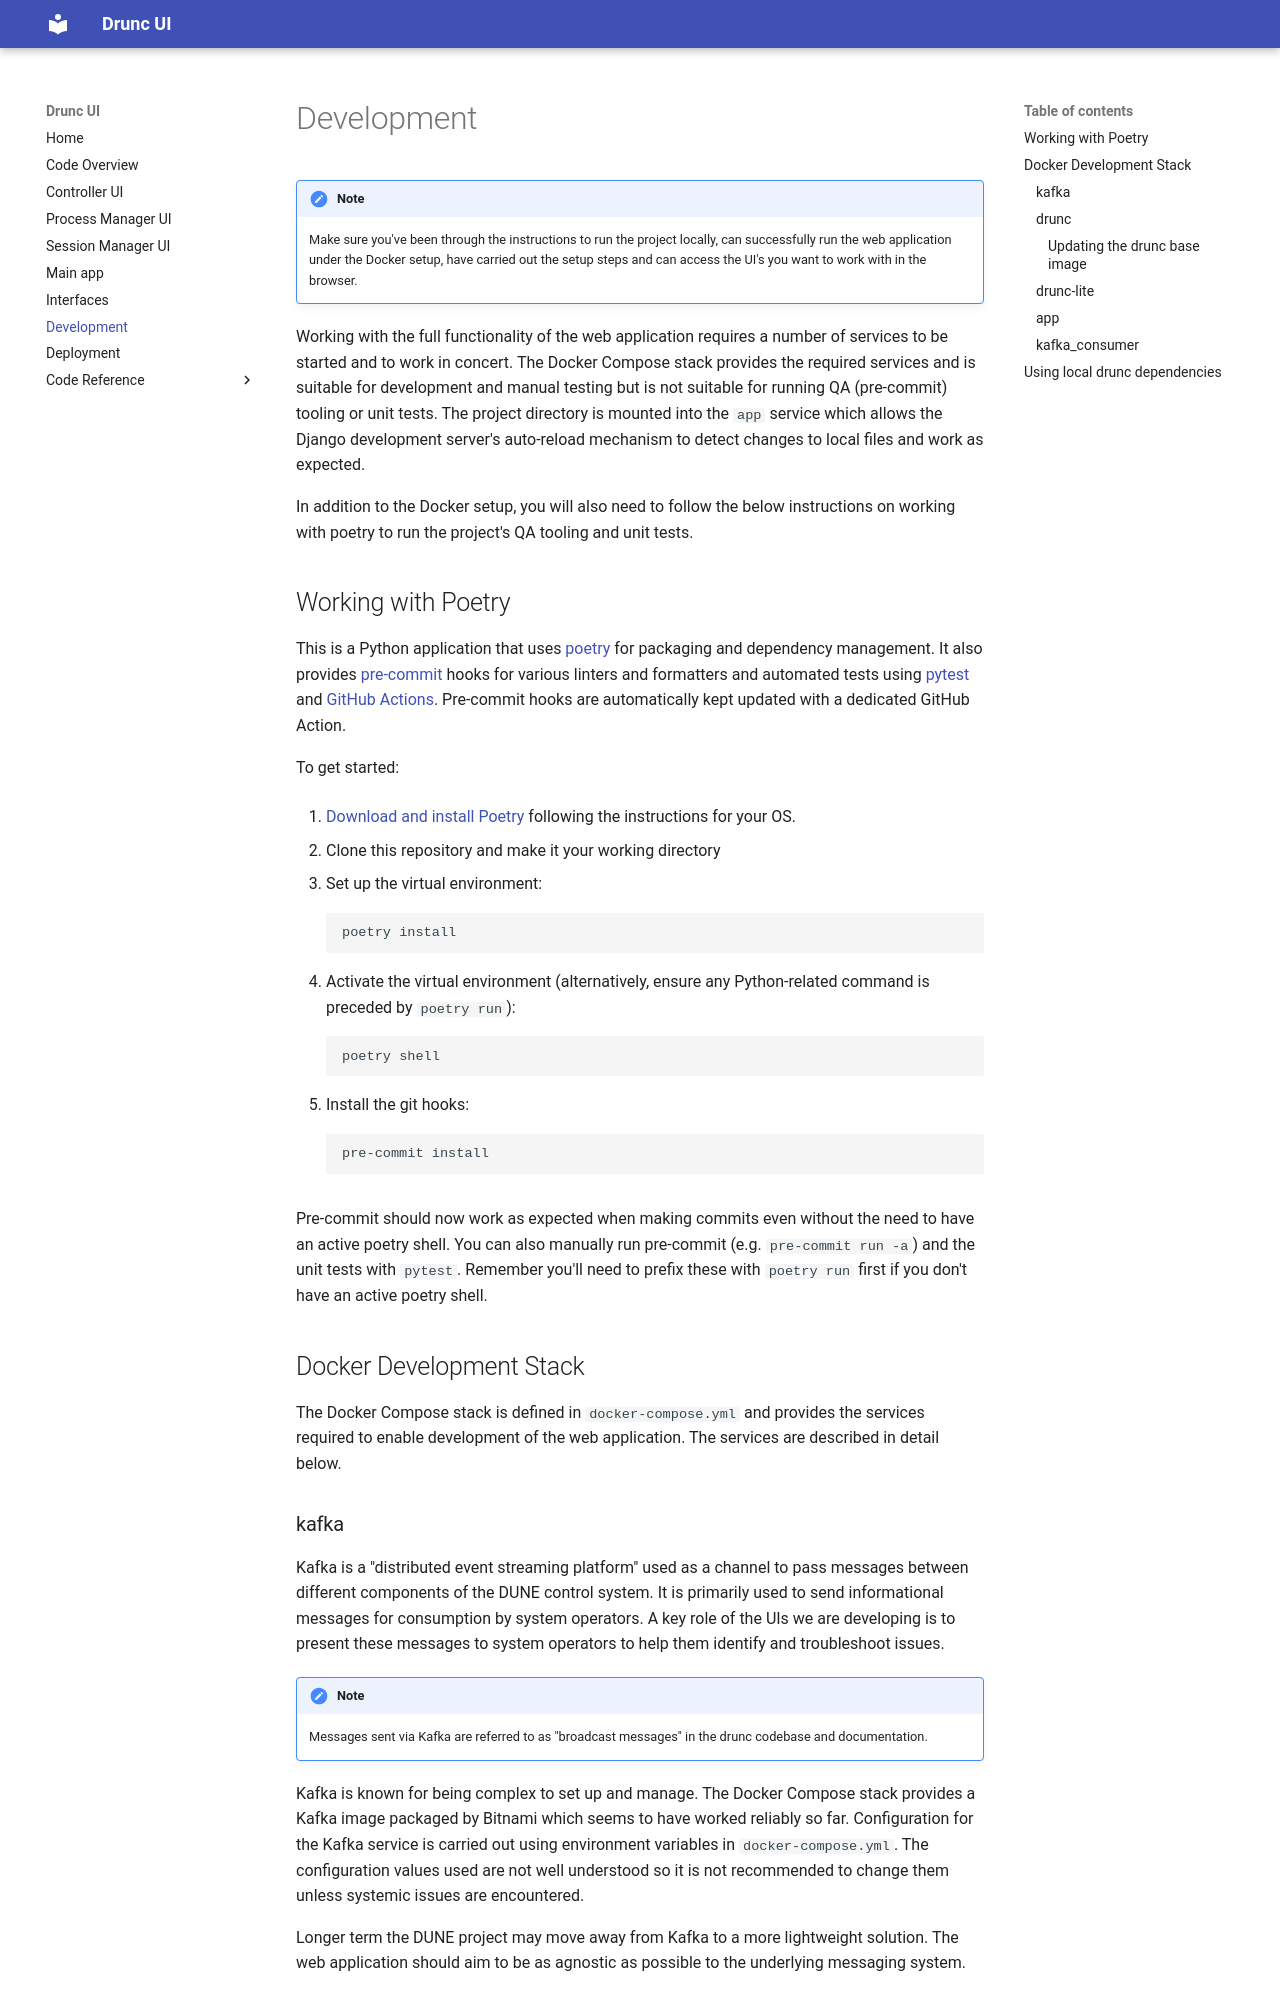

repository: DUNE-DAQ/drunc_ui · page: development/index.html · generator: mkdocs

# Development

<!-- markdownlint-disable next-line code-block-style -->
!!! note

    Make sure you've been through the instructions to run the project locally, can
    successfully run the web application under the Docker setup, have carried out the
    setup steps and can access the UI's you want to work with in the browser.

Working with the full functionality of the web application requires a number of services
to be started and to work in concert. The Docker Compose stack provides the required
services and is suitable for development and manual testing but is not suitable for
running QA (pre-commit) tooling or unit tests. The project directory is mounted into the
`app` service which allows the Django development server's auto-reload mechanism to
detect changes to local files and work as expected.

In addition to the Docker setup, you will also need to follow the below instructions on
working with poetry to run the project's QA tooling and unit tests.

## Working with Poetry

This is a Python application that uses [poetry](https://python-poetry.org) for packaging
and dependency management. It also provides [pre-commit](https://pre-commit.com/) hooks
for various linters and formatters and automated tests using
[pytest](https://pytest.org/) and [GitHub Actions](https://github.com/features/actions).
Pre-commit hooks are automatically kept updated with a dedicated GitHub Action.

To get started:

1. [Download and install Poetry](https://python-poetry.org/docs/#installation) following
   the instructions for your OS.

1. Clone this repository and make it your working directory

1. Set up the virtual environment:

    ```bash
    poetry install
    ```

1. Activate the virtual environment (alternatively, ensure any Python-related command is
   preceded by `poetry run`):

    ```bash
    poetry shell
    ```

1. Install the git hooks:

    ```bash
    pre-commit install
    ```

Pre-commit should now work as expected when making commits even without the need to have
an active poetry shell. You can also manually run pre-commit (e.g. `pre-commit run -a`)
and the unit tests with `pytest`. Remember you'll need to prefix these with `poetry run`
first if you don't have an active poetry shell.

## Docker Development Stack

The Docker Compose stack is defined in `docker-compose.yml` and provides the services
required to enable development of the web application. The services are described in detail below.

### kafka

Kafka is a "distributed event streaming platform" used as a channel to pass messages
between different components of the DUNE control system. It is primarily used to send
informational messages for consumption by system operators. A key role of the UIs we are
developing is to present these messages to system operators to help them identify and
troubleshoot issues.

<!-- markdownlint-disable next-line code-block-style -->
!!! note

    Messages sent via Kafka are referred to as "broadcast messages" in the drunc
    codebase and documentation.

Kafka is known for being complex to set up and manage. The Docker Compose stack provides
a Kafka image packaged by Bitnami which seems to have worked reliably so far.
Configuration for the Kafka service is carried out using environment variables in
`docker-compose.yml`. The configuration values used are not well understood so it is not
recommended to change them unless systemic issues are encountered.

Longer term the DUNE project may move away from Kafka to a more lightweight solution.
The web application should aim to be as agnostic as possible to the underlying messaging
system.
